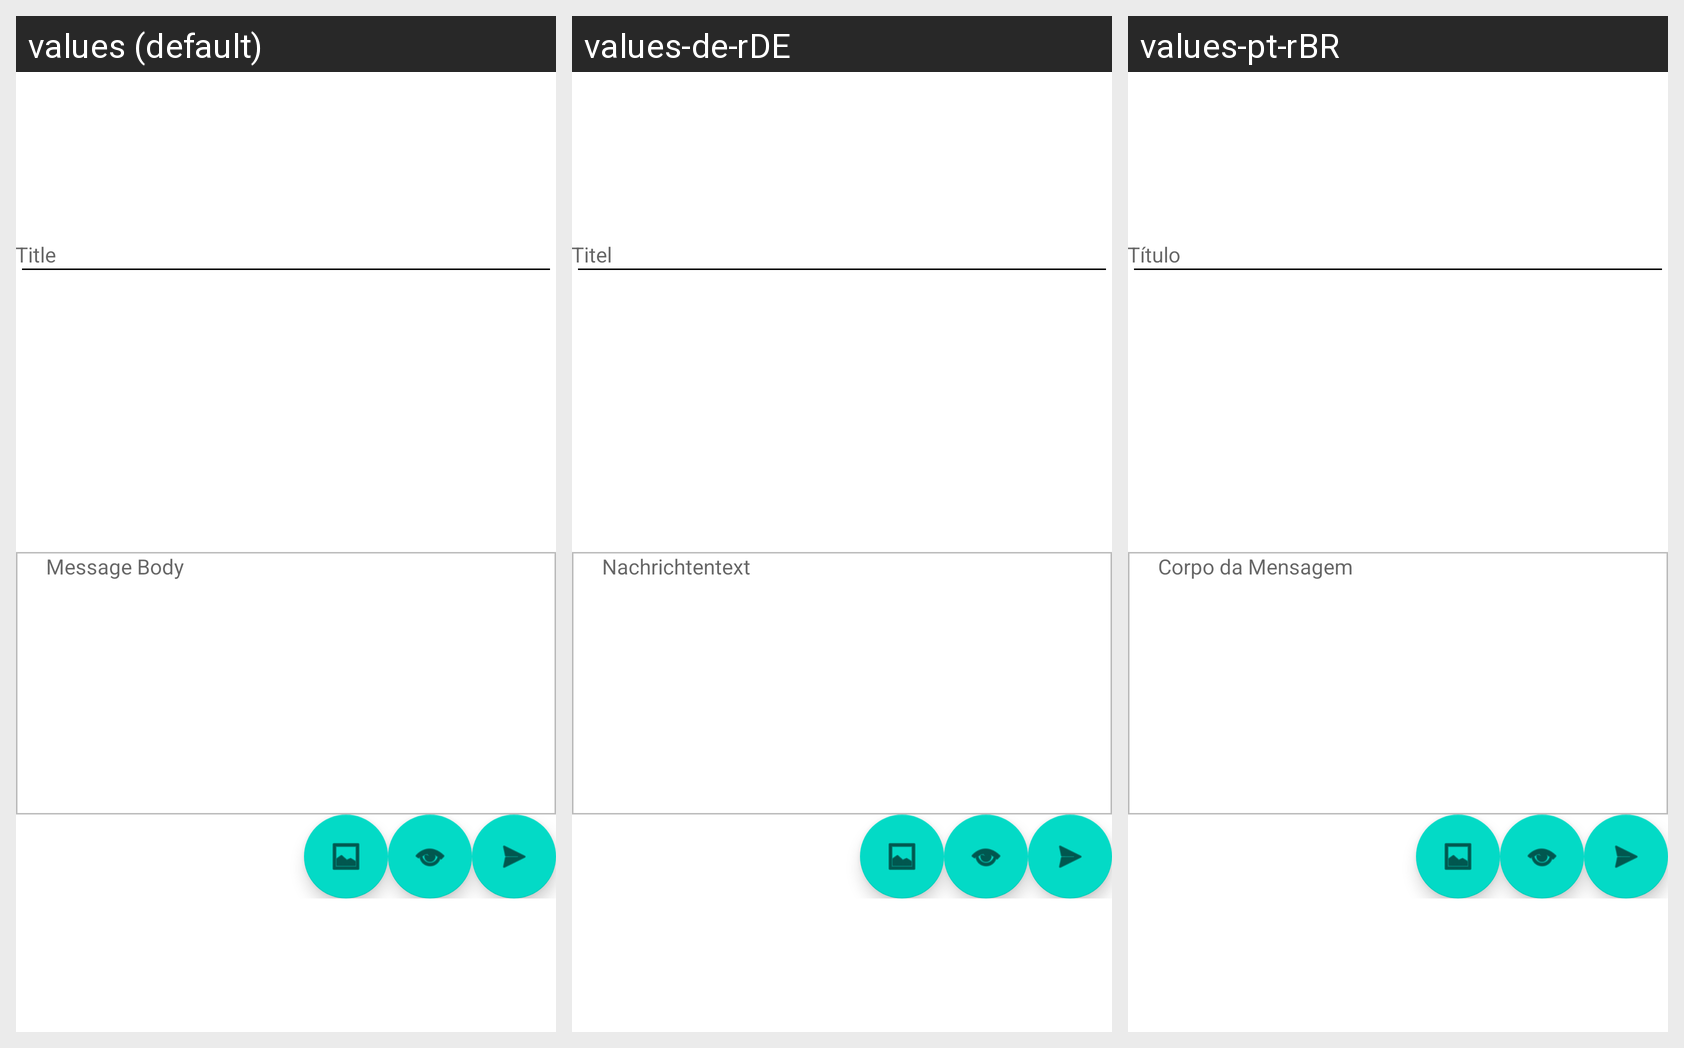

Locale-by-locale string values for the Android screen shown in this grid:
Android screen res/layout/fragment_send_topic_message.xml rendered under 3 locales, left to right: values (default), values-de-rDE, values-pt-rBR. Device: Nexus 5 (rendered at 1080×1920; each locale shown at half size, 540×960, under a caption strip naming it); theme AppTheme.
Strings drawn on this screen, with the default value and each locale's value (text and hints the layout hard-codes, and strings that could not be matched under every locale, appear in the picture but are not listed):

message_title
  values: Title
  values-de-rDE: Titel
  values-pt-rBR: Título

message_body
  values: Message Body
  values-de-rDE: Nachrichtentext
  values-pt-rBR: Corpo da Mensagem
